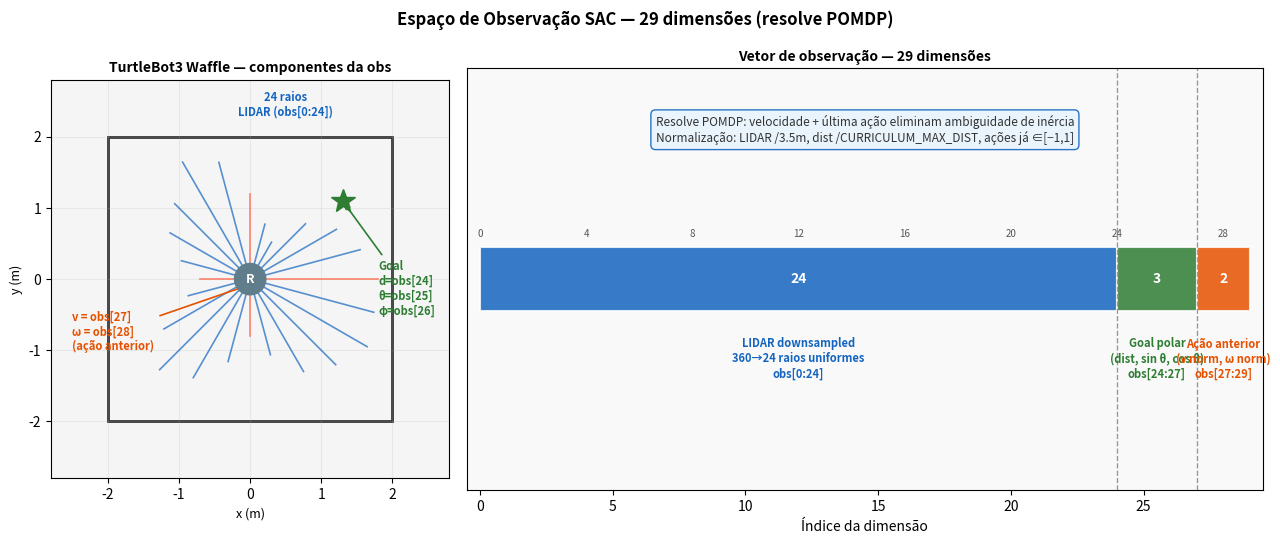
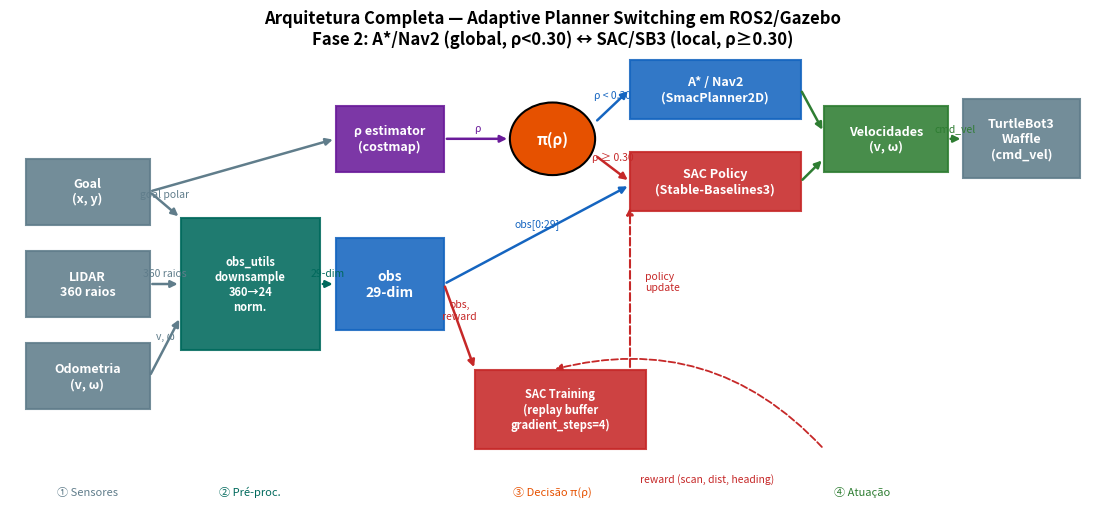

Generate these figures, in order, with matplotlib:
"""
Figura: espaço de observação 29-dim do SAC + arquitetura completa do sistema.
Gera:
  paper/figs/fig_obs_29dim.png/.pdf
  paper/figs/fig_system_architecture.png/.pdf
"""
import os
import numpy as np
import matplotlib
matplotlib.use("Agg")
import matplotlib.pyplot as plt
import matplotlib.patches as mpatches
from matplotlib.patches import FancyArrowPatch, Rectangle, Circle, FancyArrow

OUT = "paper/figs"
os.makedirs(OUT, exist_ok=True)

BLUE   = "#1565C0"
RED    = "#c62828"
GREEN  = "#2e7d32"
GRAY   = "#607d8b"
ORANGE = "#e65100"
PURPLE = "#6a1b9a"
TEAL   = "#00695c"

def _save(fig, name):
    for ext in ("png", "pdf"):
        fig.savefig(os.path.join(OUT, f"{name}.{ext}"), dpi=150, bbox_inches="tight")
    plt.close(fig)
    print(f"  ok {name}")


# ─────────────────────────────────────────────────────────────────────────────
# Figura 1 — Obs 29-dim detalhada
# ─────────────────────────────────────────────────────────────────────────────
def fig_obs_29dim():
    fig, (ax_robot, ax_bar) = plt.subplots(1, 2, figsize=(13, 5.5),
                                            gridspec_kw={"width_ratios": [1, 2]})

    # ── Painel esquerdo: TurtleBot3 com anotações de obs ──────────────────────
    ax_robot.set_xlim(-2.8, 2.8)
    ax_robot.set_ylim(-2.8, 2.8)
    ax_robot.set_aspect("equal")
    ax_robot.set_facecolor("#f5f5f5")
    ax_robot.set_title("TurtleBot3 Waffle — componentes da obs", fontsize=10, fontweight="bold")

    # Arena
    ax_robot.add_patch(Rectangle((-2, -2), 4, 4, fill=False, edgecolor="#333", lw=2))

    # LIDAR rays (24 uniformes) — simulados
    angles = np.linspace(0, 2*np.pi, 24, endpoint=False)
    ranges = np.array([1.8,1.6,1.4,1.1,0.6,0.8,1.2,1.7,
                       1.9,1.5,1.3,1.0,0.7,0.9,1.4,1.8,
                       1.6,1.2,0.8,1.1,1.5,1.7,1.9,1.8])
    for i, (ang, r) in enumerate(zip(angles, ranges)):
        color = BLUE if i % 6 != 0 else "#ff5533"
        ax_robot.plot([0, r*np.cos(ang)], [0, r*np.sin(ang)],
                      color=color, lw=1.2, alpha=0.7)
    ax_robot.text(0.5, 2.3, "24 raios\nLIDAR (obs[0:24])", fontsize=8,
                  color=BLUE, ha="center", fontweight="bold")

    # Robô
    ax_robot.add_patch(Circle((0, 0), 0.22, color=GRAY, zorder=5))
    ax_robot.text(0, 0, "R", ha="center", va="center", color="white",
                 fontsize=9, fontweight="bold", zorder=6)

    # Goal
    gx, gy = 1.3, 1.1
    ax_robot.plot(gx, gy, "*", color=GREEN, markersize=18, zorder=7)
    ax_robot.annotate("Goal\nd=obs[24]\nθ=obs[25]\nφ=obs[26]",
                      xy=(gx, gy), xytext=(1.8, -0.5),
                      fontsize=8, color=GREEN, fontweight="bold",
                      arrowprops=dict(arrowstyle="->", color=GREEN, lw=1.2))

    # Velocidades
    ax_robot.annotate("v = obs[27]\nω = obs[28]\n(ação anterior)",
                      xy=(0.22, 0), xytext=(-2.5, -1.0),
                      fontsize=8, color=ORANGE, fontweight="bold",
                      arrowprops=dict(arrowstyle="->", color=ORANGE, lw=1.2))

    ax_robot.set_xlabel("x (m)", fontsize=9)
    ax_robot.set_ylabel("y (m)", fontsize=9)
    ax_robot.grid(alpha=0.2)

    # ── Painel direito: diagrama de blocos da obs ──────────────────────────────
    ax_bar.set_xlim(0, 29)
    ax_bar.set_ylim(-0.5, 3.5)
    ax_bar.set_facecolor("#f9f9f9")
    ax_bar.set_title("Vetor de observação — 29 dimensões", fontsize=10, fontweight="bold")

    groups = [
        (0,  24, BLUE,   "LIDAR downsampled\n360→24 raios uniformes\nobs[0:24]"),
        (24, 3,  GREEN,  "Goal polar\n(dist, sin θ, cos θ)\nobs[24:27]"),
        (27, 2,  ORANGE, "Ação anterior\n(v norm, ω norm)\nobs[27:29]"),
    ]

    y_bar = 1.5
    for start, length, color, label in groups:
        ax_bar.barh(y_bar, length, left=start, height=0.6,
                    color=color, alpha=0.85, edgecolor="white", lw=1.5)
        cx = start + length / 2
        ax_bar.text(cx, y_bar, str(length), ha="center", va="center",
                    fontsize=10, fontweight="bold", color="white")
        ax_bar.text(cx, y_bar - 0.55, label, ha="center", va="top",
                    fontsize=8, color=color, fontweight="bold")

    # Índices
    for i in range(0, 30, 4):
        ax_bar.text(i, y_bar + 0.4, str(i), ha="center", fontsize=7, color="#555")
    ax_bar.axvline(24, color="#999", lw=1, ls="--")
    ax_bar.axvline(27, color="#999", lw=1, ls="--")

    ax_bar.set_xlabel("Índice da dimensão", fontsize=10)
    ax_bar.set_xlim(-0.5, 29.5)
    ax_bar.set_yticks([])

    # Info POMDP
    ax_bar.text(14.5, 2.8,
                "Resolve POMDP: velocidade + última ação eliminam ambiguidade de inércia\n"
                "Normalização: LIDAR /3.5m, dist /CURRICULUM_MAX_DIST, ações já ∈[−1,1]",
                ha="center", fontsize=8.5, color="#333",
                bbox=dict(boxstyle="round,pad=0.4", fc="#e8f4fd", ec=BLUE, alpha=0.9))

    fig.suptitle("Espaço de Observação SAC — 29 dimensões (resolve POMDP)",
                 fontsize=12, fontweight="bold")
    fig.tight_layout()
    _save(fig, "fig_obs_29dim")


# ─────────────────────────────────────────────────────────────────────────────
# Figura 2 — Arquitetura completa do sistema (sensor → decisão → atuação)
# ─────────────────────────────────────────────────────────────────────────────
def fig_system_architecture():
    fig, ax = plt.subplots(figsize=(14, 6))
    ax.set_xlim(0, 14)
    ax.set_ylim(0, 7)
    ax.axis("off")

    def box(x, y, w, h, label, color, fs=9):
        ax.add_patch(Rectangle((x, y), w, h, color=color, alpha=0.88,
                               edgecolor="black", lw=1.5, zorder=3,
                               capstyle="round"))
        ax.text(x + w/2, y + h/2, label, ha="center", va="center",
                fontsize=fs, fontweight="bold", color="white", zorder=4,
                wrap=True)

    def arr(x1, y1, x2, y2, label="", lc="black"):
        ax.annotate("", xy=(x2, y2), xytext=(x1, y1),
                    arrowprops=dict(arrowstyle="-|>", color=lc, lw=1.8), zorder=5)
        if label:
            mx, my = (x1+x2)/2, (y1+y2)/2
            ax.text(mx, my+0.12, label, ha="center", fontsize=7.5, color=lc, zorder=6)

    # ── Sensores ──────────────────────────────────────────────────────────────
    box(0.2, 3.0, 1.6, 1.0, "LIDAR\n360 raios", GRAY)
    box(0.2, 1.6, 1.6, 1.0, "Odometria\n(v, ω)", GRAY)
    box(0.2, 4.4, 1.6, 1.0, "Goal\n(x, y)", GRAY)

    # ── Pré-processamento ──────────────────────────────────────────────────────
    box(2.2, 2.5, 1.8, 2.0, "obs_utils\ndownsample\n360→24\nnorm.", TEAL, fs=8)
    arr(1.8, 3.5, 2.2, 3.5, "360 raios", GRAY)
    arr(1.8, 2.1, 2.2, 3.0, "v, ω", GRAY)
    arr(1.8, 4.9, 2.2, 4.5, "goal polar", GRAY)

    # ── obs 29-dim ────────────────────────────────────────────────────────────
    box(4.2, 2.8, 1.4, 1.4, "obs\n29-dim", BLUE, fs=10)
    arr(4.0, 3.5, 4.2, 3.5, "29-dim", TEAL)

    # ── ρ estimator ───────────────────────────────────────────────────────────
    box(4.2, 5.2, 1.4, 1.0, "ρ estimator\n(costmap)", PURPLE)
    arr(1.8, 4.9, 4.2, 5.7, "", GRAY)

    # ── Switcher π(ρ) ─────────────────────────────────────────────────────────
    ax.add_patch(Circle((7.0, 5.7), 0.55, color=ORANGE, zorder=3, ec="black", lw=1.5))
    ax.text(7.0, 5.7, "π(ρ)", ha="center", va="center", color="white",
            fontweight="bold", fontsize=11, zorder=4)
    arr(5.6, 5.7, 6.45, 5.7, "ρ", PURPLE)

    # ── Planners ──────────────────────────────────────────────────────────────
    box(8.0, 6.0, 2.2, 0.9, "A* / Nav2\n(SmacPlanner2D)", BLUE)
    box(8.0, 4.6, 2.2, 0.9, "SAC Policy\n(Stable-Baselines3)", RED)
    arr(7.55, 5.95, 8.0, 6.45, "ρ < 0.30", BLUE)
    arr(7.55, 5.45, 8.0, 5.05, "ρ ≥ 0.30", RED)

    # obs → SAC
    arr(5.6, 3.5, 8.0, 5.0, "obs[0:29]", BLUE)

    # ── Fusão de saída ─────────────────────────────────────────────────────────
    box(10.5, 5.2, 1.6, 1.0, "Velocidades\n(v, ω)", GREEN)
    arr(10.2, 6.45, 10.5, 5.8, "", GREEN)
    arr(10.2, 5.05, 10.5, 5.4, "", GREEN)

    # ── TurtleBot3 ────────────────────────────────────────────────────────────
    box(12.3, 5.1, 1.5, 1.2, "TurtleBot3\nWaffle\n(cmd_vel)", GRAY)
    arr(12.1, 5.7, 12.3, 5.7, "cmd_vel", GREEN)

    # ── SAC Training loop ─────────────────────────────────────────────────────
    box(6.0, 1.0, 2.2, 1.2, "SAC Training\n(replay buffer\ngradient_steps=4)", RED, fs=8)
    ax.annotate("", xy=(8.0, 4.7), xytext=(8.0, 2.2),
                arrowprops=dict(arrowstyle="-|>", color=RED, lw=1.5, ls="--"), zorder=5)
    ax.text(8.2, 3.4, "policy\nupdate", fontsize=7.5, color=RED)

    # reward
    ax.annotate("", xy=(7.0, 2.2), xytext=(10.5, 1.0),
                arrowprops=dict(arrowstyle="-|>", color=RED, lw=1.3, ls="--",
                               connectionstyle="arc3,rad=0.3"), zorder=5)
    ax.text(9.0, 0.5, "reward (scan, dist, heading)", fontsize=7.5, color=RED, ha="center")
    arr(5.6, 3.5, 6.0, 2.2, "obs,\nreward", RED)

    # ── Labels de fases ───────────────────────────────────────────────────────
    ax.text(1.0, 0.3, "① Sensores", fontsize=8, ha="center", color=GRAY, style="italic")
    ax.text(3.1, 0.3, "② Pré-proc.", fontsize=8, ha="center", color=TEAL, style="italic")
    ax.text(7.0, 0.3, "③ Decisão π(ρ)", fontsize=8, ha="center", color=ORANGE, style="italic")
    ax.text(11.0, 0.3, "④ Atuação", fontsize=8, ha="center", color=GREEN, style="italic")

    ax.set_title("Arquitetura Completa — Adaptive Planner Switching em ROS2/Gazebo\n"
                 "Fase 2: A*/Nav2 (global, ρ<0.30) ↔ SAC/SB3 (local, ρ≥0.30)",
                 fontsize=12, fontweight="bold")
    _save(fig, "fig_system_architecture")


if __name__ == "__main__":
    fig_obs_29dim()
    fig_system_architecture()
    print("Todas as figuras geradas em paper/figs/")
